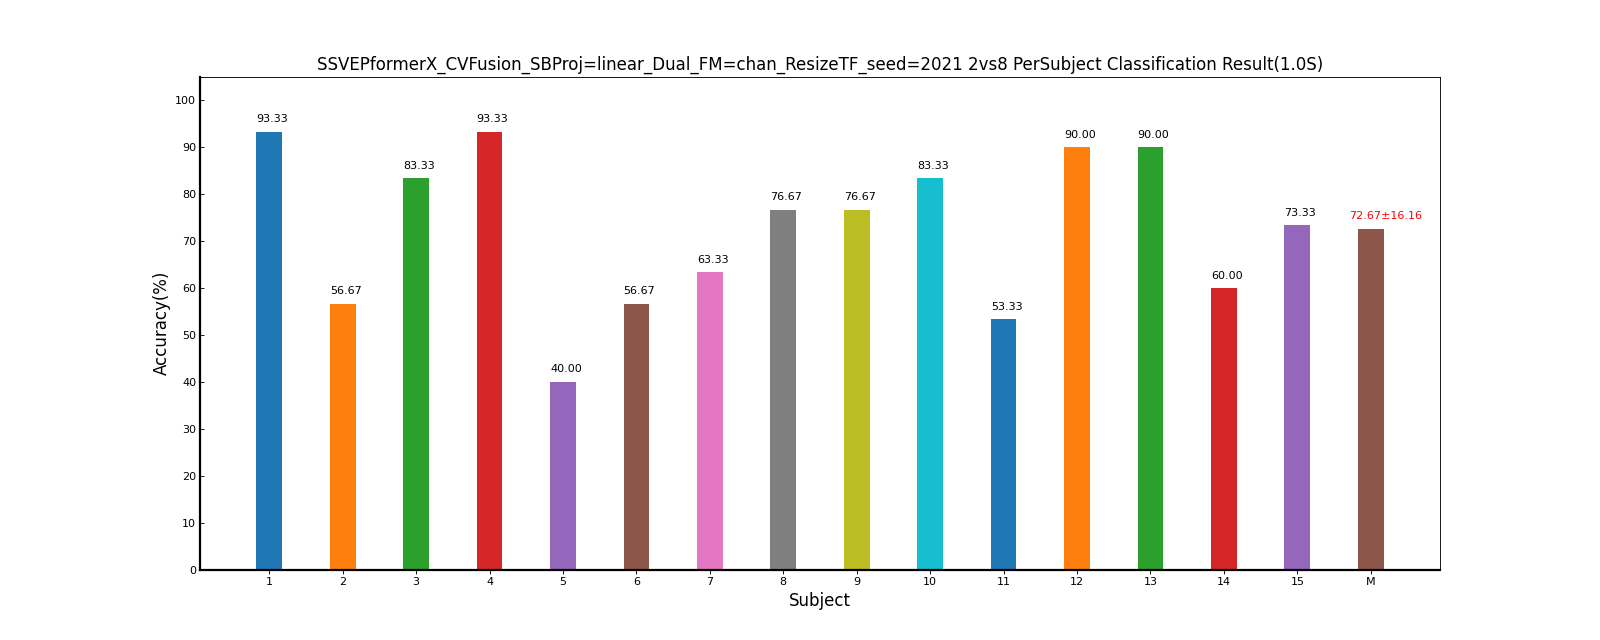

The file beside this chart, header and first rows:
Fold1, Mean±Std
93.33, 93.33±0.00
56.67, 56.67±0.00
83.33, 83.33±0.00
93.33, 93.33±0.00
40.00, 40.00±0.00
56.67, 56.67±0.00
63.33, 63.33±0.00
76.67, 76.67±0.00
76.67, 76.67±0.00
83.33, 83.33±0.00
53.33, 53.33±0.00
90.00, 90.00±0.00
90.00, 90.00±0.00
60.00, 60.00±0.00
73.33, 73.33±0.00
72.67, 72.67±16.16
